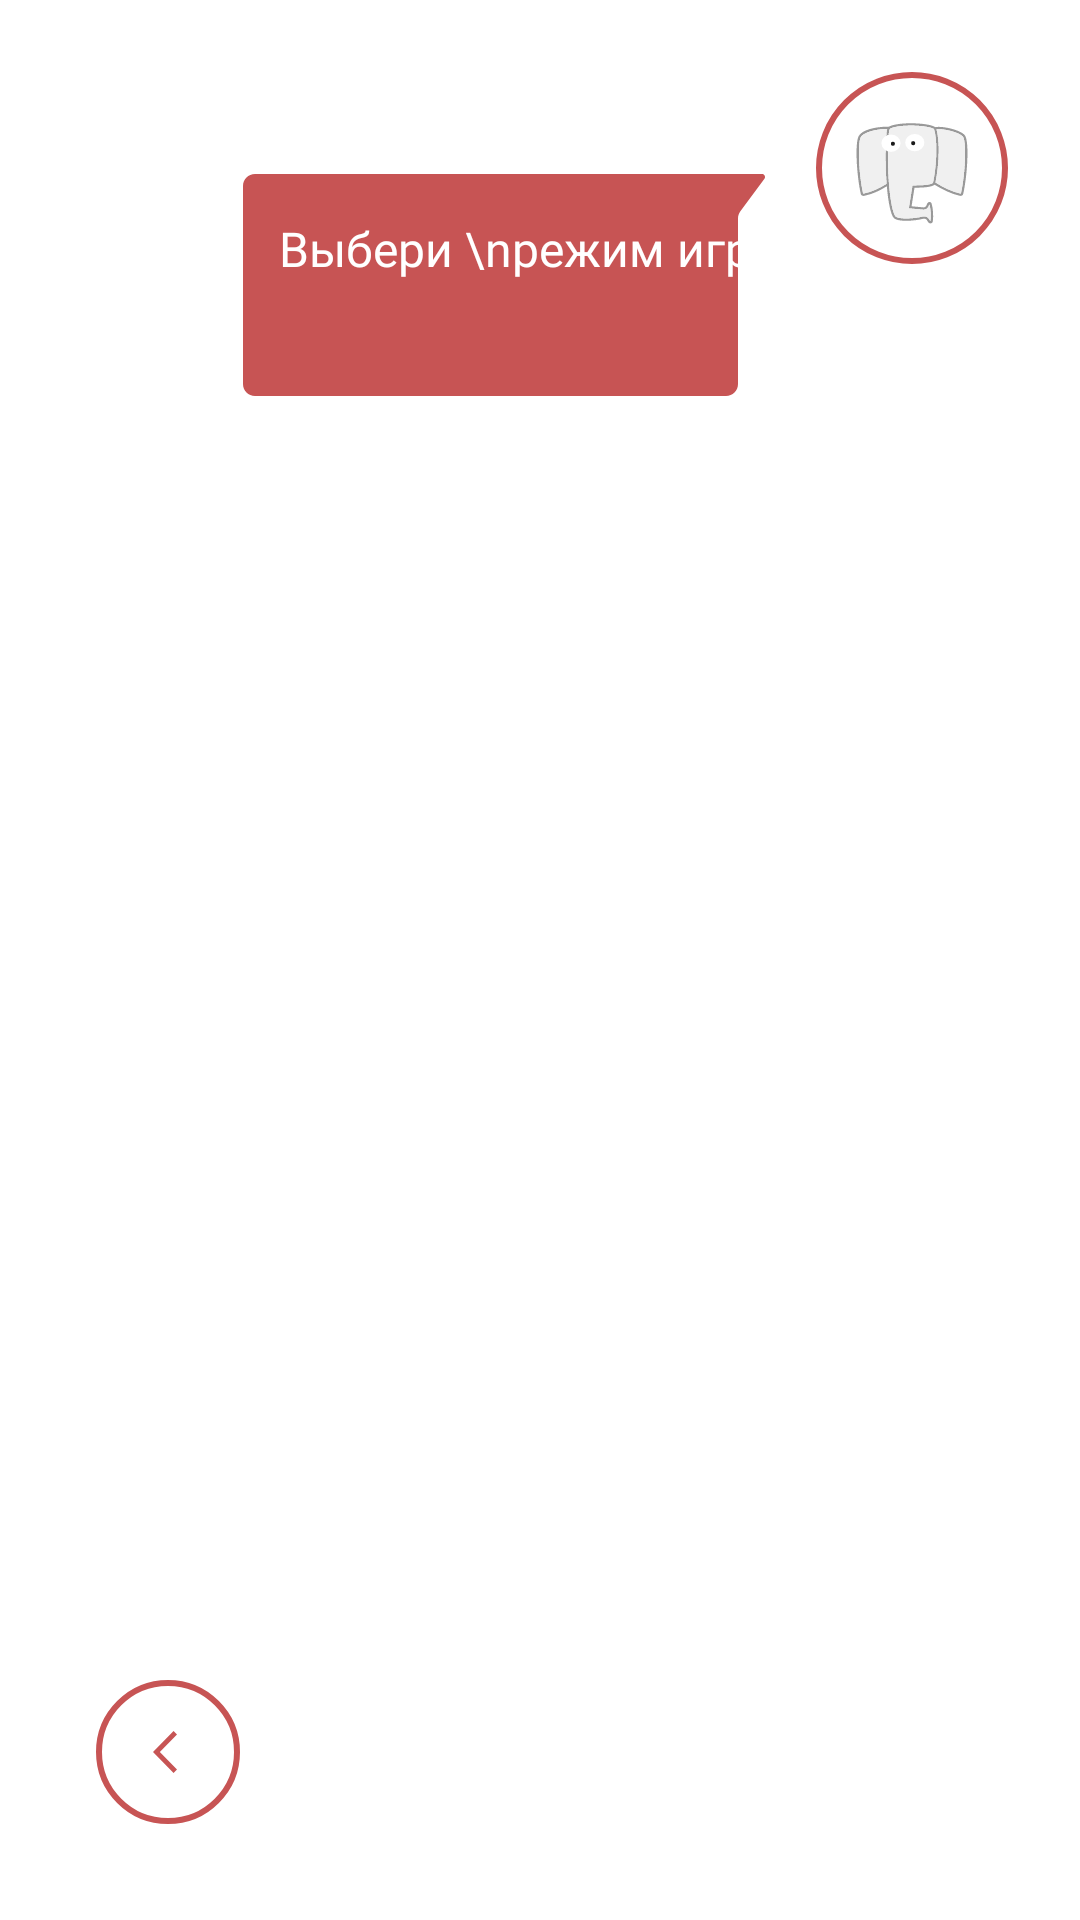

Here is an Android app screen rendered from its layout file. Give the layout XML and the strings, colors and styles it references.
<!-- AndroidManifest.xml: application theme Theme.TicTacToeClient -->
<!-- res/layout/fragment_choose_local_game.xml -->
<?xml version="1.0" encoding="utf-8"?>
<androidx.constraintlayout.widget.ConstraintLayout xmlns:android="http://schemas.android.com/apk/res/android"
    xmlns:tools="http://schemas.android.com/tools"
    android:layout_width="match_parent"
    android:layout_height="match_parent"
    xmlns:app="http://schemas.android.com/apk/res-auto"
    tools:context=".ui.menu.ChooseLocalGameFragment">

    <ImageView
        android:id="@+id/imageView"
        android:layout_width="wrap_content"
        android:layout_height="wrap_content"
        android:layout_gravity="end"
        android:layout_marginTop="24dp"
        android:layout_marginEnd="24dp"
        android:src="@drawable/ic_xobot_1"
        app:layout_constraintEnd_toEndOf="parent"
        app:layout_constraintTop_toTopOf="parent" />

    <ImageView
        android:id="@+id/imageView2"
        android:layout_width="wrap_content"
        android:layout_height="wrap_content"
        android:layout_gravity="center"
        android:layout_marginTop="32dp"
        android:src="@drawable/dialog_background"
        app:layout_constraintEnd_toStartOf="@+id/imageView"
        app:layout_constraintTop_toTopOf="@+id/imageView" />

    <TextView
        android:layout_width="wrap_content"
        android:layout_height="wrap_content"
        android:layout_marginStart="16dp"
        android:layout_marginTop="16dp"
        android:fontFamily="@font/raleway_regular"
        android:lineHeight="20dp"
        android:text="Выбери \nрежим игры"
        android:textColor="@color/white"
        android:textSize="16sp"
        app:layout_constraintStart_toStartOf="@+id/imageView2"
        app:layout_constraintTop_toTopOf="@+id/imageView2" />

    <com.google.android.material.button.MaterialButton
        android:id="@+id/back"
        android:layout_width="48sp"
        android:layout_height="48sp"
        android:layout_marginStart="32dp"
        android:layout_marginBottom="32dp"
        android:background="@drawable/ic_back"
        app:layout_constraintBottom_toBottomOf="parent"
        app:layout_constraintStart_toStartOf="parent" />

    <androidx.recyclerview.widget.RecyclerView
        android:id="@+id/game_mode_list"
        android:orientation="horizontal"
        android:layout_width="wrap_content"
        android:layout_height="wrap_content"
        app:layout_constraintBottom_toBottomOf="parent"
        app:layout_constraintEnd_toEndOf="parent"
        app:layout_constraintStart_toStartOf="parent"
        app:layout_constraintTop_toBottomOf="@+id/imageView2"/>
</androidx.constraintlayout.widget.ConstraintLayout>
<!-- resources referenced by this layout -->
<resources>
  <color name="white">#FFFFFFFF</color>
  <!-- drawable dialog_background (drawable) -->
  <vector xmlns:android="http://schemas.android.com/apk/res/android"
      android:width="195dp"
      android:height="94dp"
      android:viewportWidth="195"
      android:viewportHeight="94">
    <path
        android:pathData="M4,6C4,3.79 5.79,2 8,2L177.01,2C177.84,2 178.31,2.94 177.82,3.6L169.79,14.44C169.27,15.13 169,15.96 169,16.82V72C169,74.21 167.21,76 165,76H8C5.79,76 4,74.21 4,72L4,6Z"
        android:fillColor="#C75454"/>
  </vector>
  <!-- drawable ic_back (drawable) -->
  <vector xmlns:android="http://schemas.android.com/apk/res/android"
      android:width="48dp"
      android:height="48dp"
      android:viewportWidth="48"
      android:viewportHeight="48">
    <path
        android:pathData="M25.857,17L19,24L25.857,31L27,29.833L21.285,24L27,18.167L25.857,17Z"
        android:fillColor="#585486"/>
    <path
        android:pathData="M24,1L24,1A23,23 0,0 1,47 24L47,24A23,23 0,0 1,24 47L24,47A23,23 0,0 1,1 24L1,24A23,23 0,0 1,24 1z"
        android:strokeWidth="2"
        android:fillColor="#00000000"
        android:strokeColor="#585486"/>
  </vector>
  <!-- drawable ic_xobot_1: vector/xml drawable (drawable, 6202 chars, omitted) -->
  <style name="Theme.TicTacToeClient" parent="Theme.MaterialComponents.DayNight.NoActionBar">
          
          <item name="colorPrimary">@color/red</item>
          <item name="colorPrimaryVariant">@color/red</item>
          <item name="colorOnPrimary">@color/white</item>
          
          <item name="colorSecondary">@color/red</item>
          <item name="colorSecondaryVariant">@color/red</item>
          <item name="colorOnSecondary">@color/red</item>
          
          <item name="android:statusBarColor" tools:targetApi="l">?attr/colorPrimaryVariant</item>
          
          <item name="android:windowNoTitle">true</item>
          <item name="android:windowFullscreen">true</item>
      </style>
  <color name="red">#C75454</color>
</resources>
